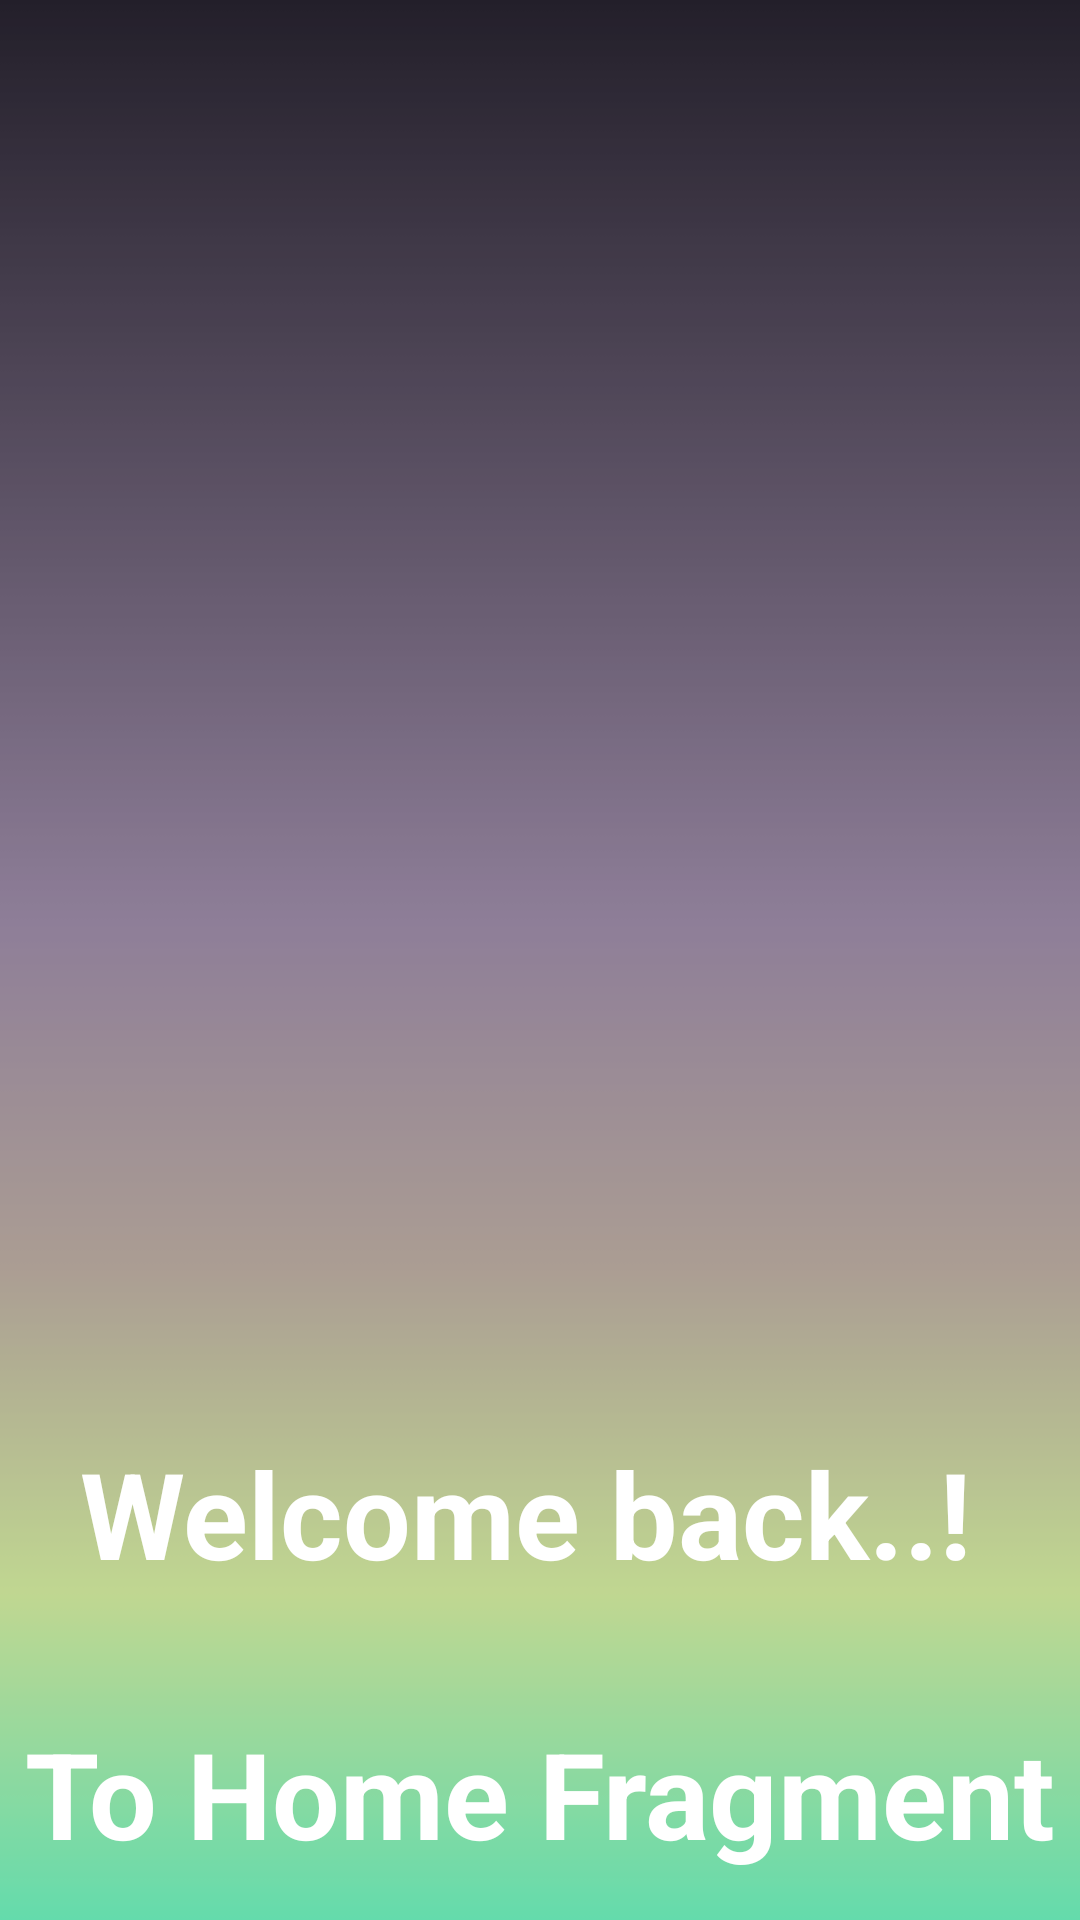

Produce the Android XML layout that renders to this screen, including the resource entries it uses.
<!-- AndroidManifest.xml: application theme Theme.Project25OfAndroidDev_ButtonNavigationViewInAndroid -->
<!-- res/layout/fragment_home.xml -->
<?xml version="1.0" encoding="utf-8"?>
<FrameLayout xmlns:android="http://schemas.android.com/apk/res/android"
    xmlns:app="http://schemas.android.com/apk/res-auto"
    xmlns:tools="http://schemas.android.com/tools"
    android:layout_width="match_parent"
    android:layout_height="match_parent"
    android:background="@drawable/activity_main2_bg"
    tools:context=".Home">

    
    <ImageView
        android:id="@+id/imageView3"
        android:layout_width="match_parent"
        android:layout_height="343dp"
        android:layout_marginTop="150dp"
        android:src="@drawable/baseline_home_24" />

    <TextView
        android:layout_width="match_parent"
        android:layout_height="202dp"
        android:layout_marginTop="450dp"
        android:gravity="center"
        android:text="@string/welcome_back_to_home_fragment"
        android:textColor="@color/white"
        android:textSize="40sp"
        android:textStyle="bold" />

</FrameLayout>
<!-- resources referenced by this layout -->
<resources>
  <!-- drawable activity_main2_bg: png bitmap (drawable, 4329 bytes) -->
  <string name="welcome_back_to_home_fragment">Welcome back..! \n\nTo Home Fragment</string>
  <style name="Theme.Project25OfAndroidDev_ButtonNavigationViewInAndroid" parent="Base.Theme.Project25OfAndroidDev_ButtonNavigationViewInAndroid" />
  <style name="Base.Theme.Project25OfAndroidDev_ButtonNavigationViewInAndroid" parent="Theme.Material3.DayNight.NoActionBar">
          
          
      </style>
  <!-- not gathered from this repository: default colours our renderer supplied (Android Studio template values) -->
  <color name="white">#FFFFFFFF</color>
</resources>
